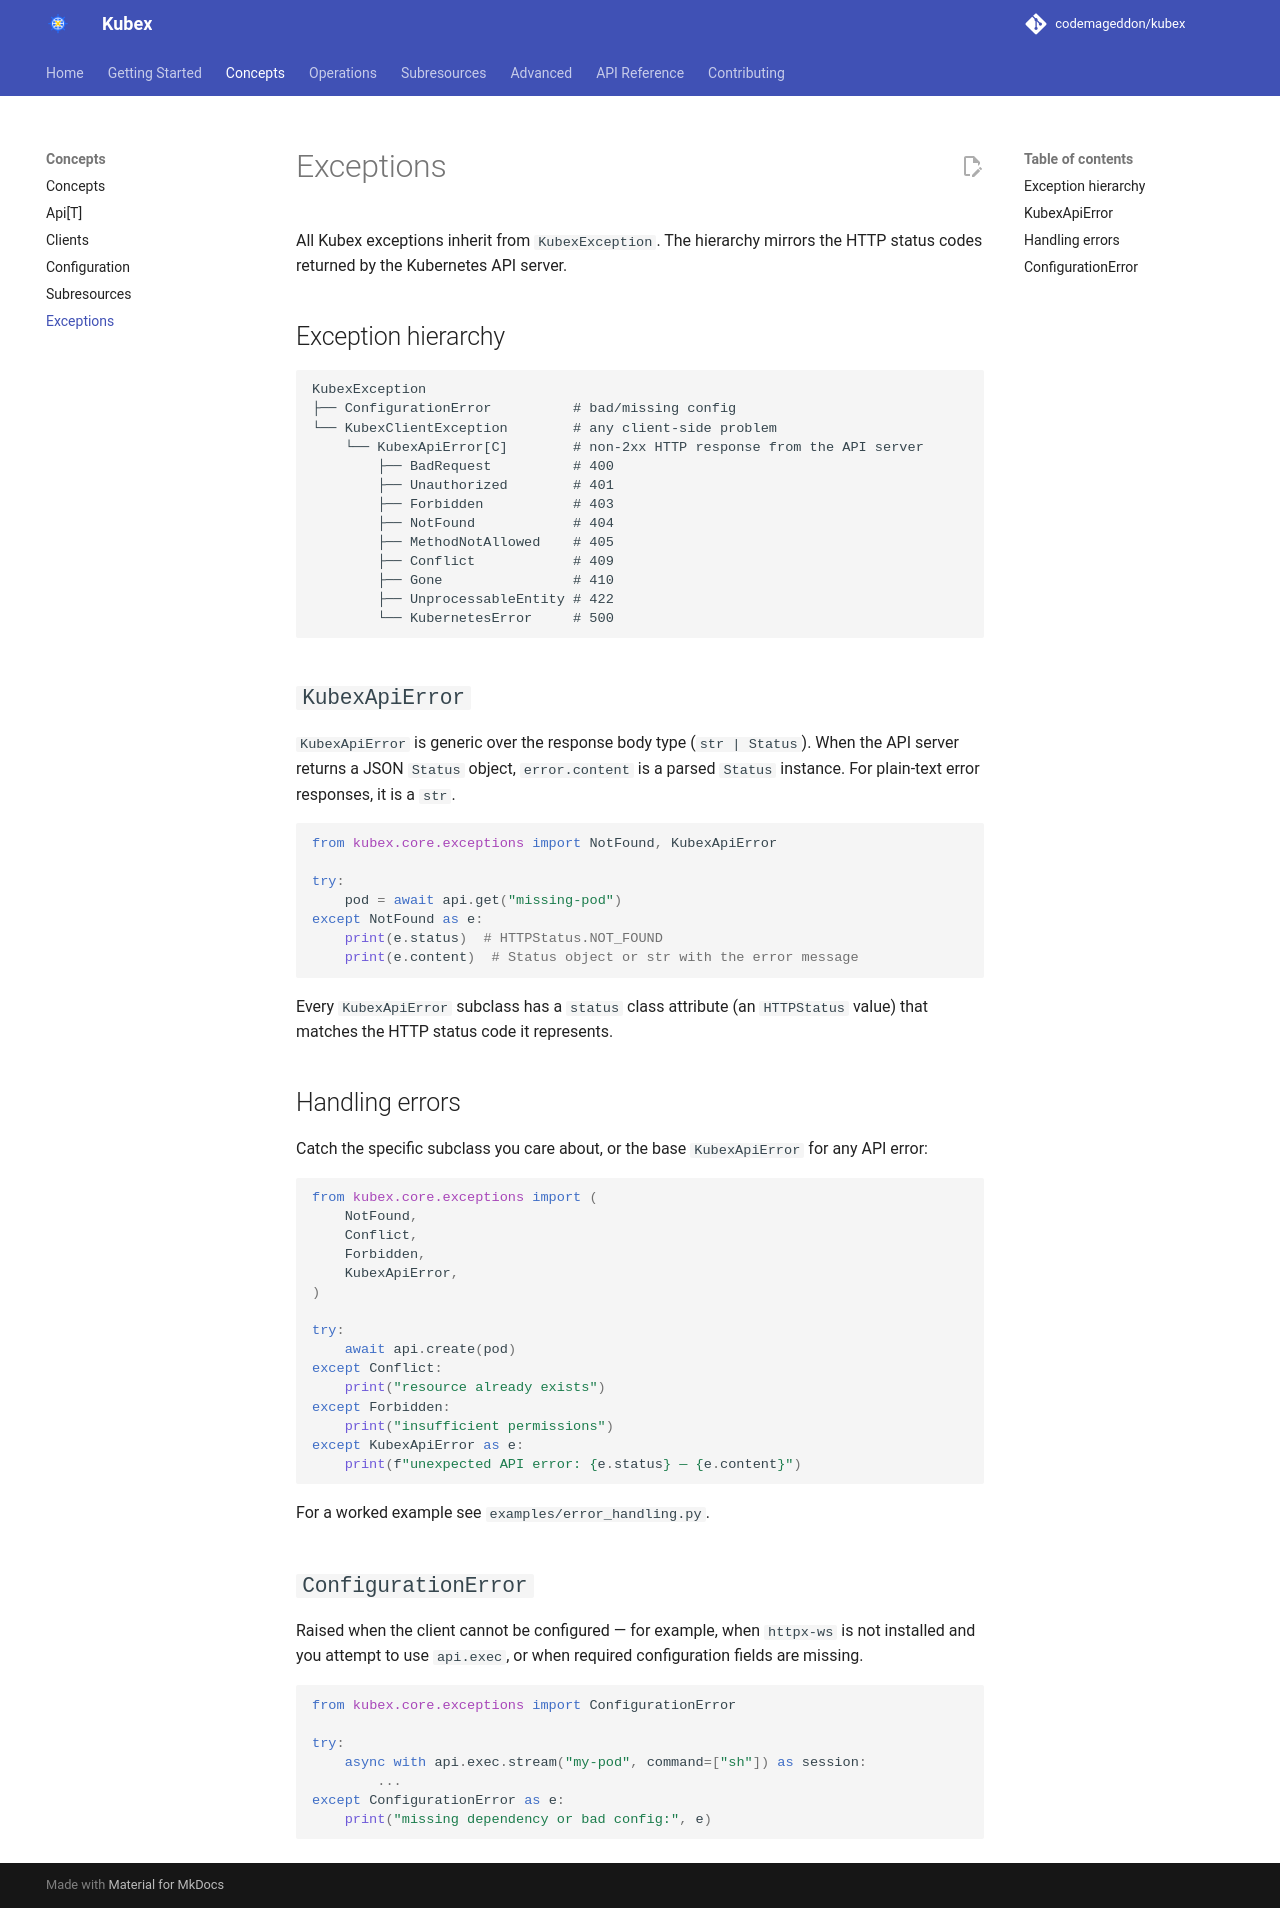

repository: codemageddon/kubex · page: 0.1.0-beta.3/concepts/exceptions/index.html · generator: mkdocs

# Exceptions

All Kubex exceptions inherit from `KubexException`. API errors mirror the HTTP status codes returned by the Kubernetes API server; transport failures have their own backend-independent types, so code never needs to catch httpx- or aiohttp-specific exceptions.

## Exception hierarchy

```
KubexException
├── ConfigurationError          # bad/missing config
│   └── ConfigurationValueError # also a built-in ValueError
└── KubexClientException        # any client-side problem
    ├── KubexConnectionError    # server unreachable, TLS failure, connection dropped mid-response
    ├── KubexTimeoutError       # client-side timeout (also a built-in TimeoutError)
    └── KubexApiError[C]        # non-2xx HTTP response from the API server
        ├── BadRequest          # 400
        ├── Unauthorized        # 401
        ├── Forbidden           # 403
        ├── NotFound            # 404
        ├── MethodNotAllowed    # 405
        ├── Conflict            # 409
        ├── Gone                # 410
        ├── UnprocessableEntity # 422
        ├── TooManyRequests     # 429
        └── KubernetesError     # 500
```

Other status codes raise a plain `KubexApiError` with the matching `status`.

## `KubexApiError`

`KubexApiError` is generic over the response body type (`str | Status`). When the API server returns a JSON `Status` object, `error.content` is a parsed `Status` instance. For plain-text error responses, it is a `str`.

```python
from kubex.core.exceptions import NotFound, KubexApiError

try:
    pod = await api.get("missing-pod")
except NotFound as e:
    print(e.status)  # HTTPStatus.NOT_FOUND
    print(e.content)  # Status object or str with the error message
```

Every `KubexApiError` subclass has a `status` class attribute (an `HTTPStatus` value) that matches the HTTP status code it represents.

`str(error)` is a readable summary — the status code plus the `Status` message and reason, or the (truncated) plain-text body:

```python
except NotFound as e:
    print(e)  # 404 Not Found: pods "missing-pod" not found (reason: NotFound)
```

A rejected WebSocket upgrade (`exec`, `attach`, `portforward`) raises the same `KubexApiError` subclasses — e.g. `Forbidden` when the user may not create `pods/exec`, with the server's `Status` as `content`.

### `retry_after`

When the server sends a `Retry-After` header (or a `Status` with `details.retryAfterSeconds`) — typically with `429 Too Many Requests` (`TooManyRequests`) or `503 Service Unavailable` — the delay in seconds is available as `error.retry_after`; otherwise it is `None`.

```python
import anyio
from kubex.core.exceptions import TooManyRequests

try:
    await api.create(pod)
except TooManyRequests as e:
    await anyio.sleep(e.retry_after or 1)
```

## Handling errors

Catch the specific subclass you care about, or the base `KubexApiError` for any API error:

```python
from kubex.core.exceptions import (
    NotFound,
    Conflict,
    Forbidden,
    KubexApiError,
)

try:
    await api.create(pod)
except Conflict:
    print("resource already exists")
except Forbidden:
    print("insufficient permissions")
except KubexApiError as e:
    print(f"unexpected API error: {e.status} — {e.content}")
```

For a worked example see `examples/error_handling.py`.

## Connection errors and timeouts

`KubexConnectionError` is raised when the API server cannot be reached (connection refused, DNS or TLS failure, proxy error) or when the connection breaks while a response — including a watch or log stream — is being read. `KubexTimeoutError` is raised when a client-side timeout fires; it also subclasses the built-in `TimeoutError`. Both keep the underlying httpx/aiohttp exception as `__cause__`.

```python
from kubex.core.exceptions import KubexConnectionError, KubexTimeoutError

try:
    pods = await api.list()
except KubexTimeoutError:
    print("API server too slow")
except KubexConnectionError as e:
    print("API server unreachable:", e)
```

Task cancellation is never wrapped: it always propagates as the async runtime's own cancellation exception.

## `ConfigurationError`

Raised when the client cannot be configured — for example, when `httpx-ws` is not installed and you attempt to use `api.exec`, or when required configuration fields are missing.

`ConfigurationValueError` is the `ConfigurationError` raised when an exec credential plugin fails (non-zero exit, `interactiveMode: Always` without a terminal, no token in its output), an OIDC token response has no `id_token`, or the kubeconfig does not define the selected context or the cluster/user it names. It also subclasses the built-in `ValueError`, so `except ValueError` keeps working.

```python
from kubex.core.exceptions import ConfigurationError

try:
    async with api.exec.stream("my-pod", command=["sh"]) as session:
        ...
except ConfigurationError as e:
    print("missing dependency or bad config:", e)
```
